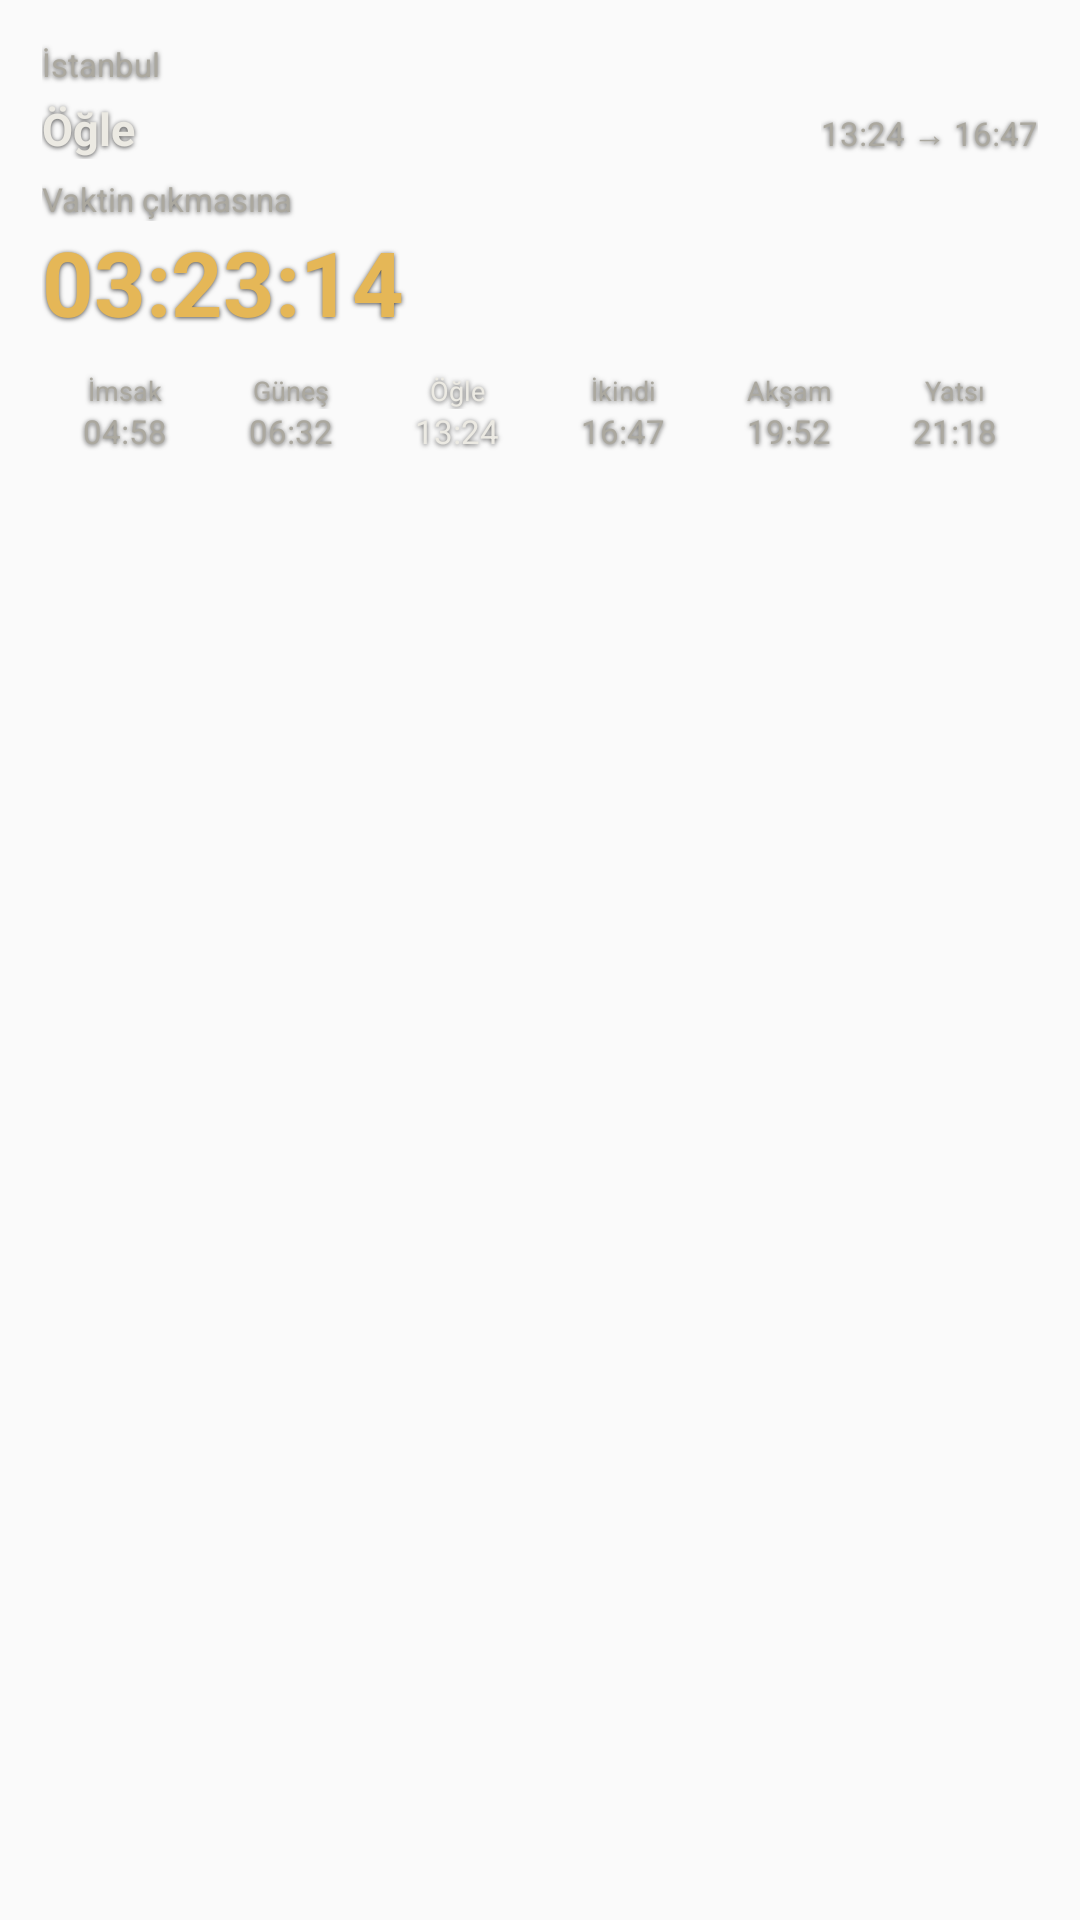

The Android layout XML behind this screen, and the referenced resources:
<!-- AndroidManifest.xml: application theme AppTheme -->
<!-- res/layout/vakit_widget_minute_preview.xml -->
<?xml version="1.0" encoding="utf-8"?>
<LinearLayout xmlns:android="http://schemas.android.com/apk/res/android"
    android:layout_width="match_parent"
    android:layout_height="match_parent"
    android:orientation="vertical"
    android:background="@drawable/widget_background"
    android:padding="14dp">

    <TextView
        android:layout_width="match_parent"
        android:layout_height="wrap_content"
        android:text="@string/widget_preview_location"
        android:textColor="@color/widget_text_secondary"
        android:textSize="11sp"
        android:maxLines="1"
        android:ellipsize="end"
        android:shadowColor="#B3000000"
        android:shadowDx="0"
        android:shadowDy="1"
        android:shadowRadius="4" />

    <LinearLayout
        android:layout_width="match_parent"
        android:layout_height="wrap_content"
        android:layout_marginTop="4dp"
        android:orientation="horizontal">

        <TextView
            android:layout_width="0dp"
            android:layout_height="wrap_content"
            android:layout_weight="1"
            android:text="@string/widget_preview_active_prayer_name"
            android:textColor="@color/widget_text_primary"
            android:textSize="15sp"
            android:textStyle="bold"
            android:maxLines="1"
            android:ellipsize="end"
            android:shadowColor="#B3000000"
            android:shadowDx="0"
            android:shadowDy="1"
            android:shadowRadius="4" />

        <TextView
            android:layout_width="wrap_content"
            android:layout_height="wrap_content"
            android:text="@string/widget_preview_window_range"
            android:textColor="@color/widget_text_secondary"
            android:textSize="11sp"
            android:maxLines="1"
            android:ellipsize="end"
            android:shadowColor="#B3000000"
            android:shadowDx="0"
            android:shadowDy="1"
            android:shadowRadius="4" />
    </LinearLayout>

    <TextView
        android:layout_width="match_parent"
        android:layout_height="wrap_content"
        android:layout_marginTop="6dp"
        android:text="@string/widget_countdown_label"
        android:textColor="@color/widget_text_secondary"
        android:textSize="11sp"
        android:maxLines="1"
        android:ellipsize="end"
        android:shadowColor="#B3000000"
        android:shadowDx="0"
        android:shadowDy="1"
        android:shadowRadius="4" />

    <TextView
        android:layout_width="match_parent"
        android:layout_height="wrap_content"
        android:text="@string/widget_preview_countdown"
        android:textColor="@color/widget_accent"
        android:textSize="30sp"
        android:textStyle="bold"
        android:maxLines="1"
        android:ellipsize="end"
        android:shadowColor="#B3000000"
        android:shadowDx="0"
        android:shadowDy="1"
        android:shadowRadius="4" />

    <LinearLayout
        android:layout_width="match_parent"
        android:layout_height="wrap_content"
        android:layout_marginTop="10dp"
        android:orientation="horizontal">

        <LinearLayout
            android:layout_width="0dp"
            android:layout_height="wrap_content"
            android:layout_weight="1"
            android:orientation="vertical"
            android:gravity="center">

            <TextView
                android:layout_width="match_parent"
                android:layout_height="wrap_content"
                android:gravity="center"
                android:text="@string/widget_preview_prayer_name_0"
                android:textColor="@color/widget_text_secondary"
                android:textSize="9sp"
                android:maxLines="1"
                android:ellipsize="end"
                android:shadowColor="#B3000000"
                android:shadowDx="0"
                android:shadowDy="1"
                android:shadowRadius="4" />

            <TextView
                android:layout_width="match_parent"
                android:layout_height="wrap_content"
                android:gravity="center"
                android:text="@string/widget_preview_prayer_time_0"
                android:textColor="@color/widget_text_secondary"
                android:textSize="11sp"
                android:maxLines="1"
                android:ellipsize="end"
                android:shadowColor="#B3000000"
                android:shadowDx="0"
                android:shadowDy="1"
                android:shadowRadius="4" />
        </LinearLayout>

        <LinearLayout
            android:layout_width="0dp"
            android:layout_height="wrap_content"
            android:layout_weight="1"
            android:orientation="vertical"
            android:gravity="center">

            <TextView
                android:layout_width="match_parent"
                android:layout_height="wrap_content"
                android:gravity="center"
                android:text="@string/widget_preview_prayer_name_1"
                android:textColor="@color/widget_text_secondary"
                android:textSize="9sp"
                android:maxLines="1"
                android:ellipsize="end"
                android:shadowColor="#B3000000"
                android:shadowDx="0"
                android:shadowDy="1"
                android:shadowRadius="4" />

            <TextView
                android:layout_width="match_parent"
                android:layout_height="wrap_content"
                android:gravity="center"
                android:text="@string/widget_preview_prayer_time_1"
                android:textColor="@color/widget_text_secondary"
                android:textSize="11sp"
                android:maxLines="1"
                android:ellipsize="end"
                android:shadowColor="#B3000000"
                android:shadowDx="0"
                android:shadowDy="1"
                android:shadowRadius="4" />
        </LinearLayout>

        <LinearLayout
            android:layout_width="0dp"
            android:layout_height="wrap_content"
            android:layout_weight="1"
            android:orientation="vertical"
            android:gravity="center">

            <TextView
                android:layout_width="match_parent"
                android:layout_height="wrap_content"
                android:gravity="center"
                android:text="@string/widget_preview_prayer_name_2"
                android:textColor="@color/widget_text_primary"
                android:textSize="9sp"
                android:maxLines="1"
                android:ellipsize="end"
                android:shadowColor="#B3000000"
                android:shadowDx="0"
                android:shadowDy="1"
                android:shadowRadius="4" />

            <TextView
                android:layout_width="match_parent"
                android:layout_height="wrap_content"
                android:gravity="center"
                android:text="@string/widget_preview_prayer_time_2"
                android:textColor="@color/widget_text_primary"
                android:textSize="11sp"
                android:maxLines="1"
                android:ellipsize="end"
                android:shadowColor="#B3000000"
                android:shadowDx="0"
                android:shadowDy="1"
                android:shadowRadius="4" />
        </LinearLayout>

        <LinearLayout
            android:layout_width="0dp"
            android:layout_height="wrap_content"
            android:layout_weight="1"
            android:orientation="vertical"
            android:gravity="center">

            <TextView
                android:layout_width="match_parent"
                android:layout_height="wrap_content"
                android:gravity="center"
                android:text="@string/widget_preview_prayer_name_3"
                android:textColor="@color/widget_text_secondary"
                android:textSize="9sp"
                android:maxLines="1"
                android:ellipsize="end"
                android:shadowColor="#B3000000"
                android:shadowDx="0"
                android:shadowDy="1"
                android:shadowRadius="4" />

            <TextView
                android:layout_width="match_parent"
                android:layout_height="wrap_content"
                android:gravity="center"
                android:text="@string/widget_preview_prayer_time_3"
                android:textColor="@color/widget_text_secondary"
                android:textSize="11sp"
                android:maxLines="1"
                android:ellipsize="end"
                android:shadowColor="#B3000000"
                android:shadowDx="0"
                android:shadowDy="1"
                android:shadowRadius="4" />
        </LinearLayout>

        <LinearLayout
            android:layout_width="0dp"
            android:layout_height="wrap_content"
            android:layout_weight="1"
            android:orientation="vertical"
            android:gravity="center">

            <TextView
                android:layout_width="match_parent"
                android:layout_height="wrap_content"
                android:gravity="center"
                android:text="@string/widget_preview_prayer_name_4"
                android:textColor="@color/widget_text_secondary"
                android:textSize="9sp"
                android:maxLines="1"
                android:ellipsize="end"
                android:shadowColor="#B3000000"
                android:shadowDx="0"
                android:shadowDy="1"
                android:shadowRadius="4" />

            <TextView
                android:layout_width="match_parent"
                android:layout_height="wrap_content"
                android:gravity="center"
                android:text="@string/widget_preview_prayer_time_4"
                android:textColor="@color/widget_text_secondary"
                android:textSize="11sp"
                android:maxLines="1"
                android:ellipsize="end"
                android:shadowColor="#B3000000"
                android:shadowDx="0"
                android:shadowDy="1"
                android:shadowRadius="4" />
        </LinearLayout>

        <LinearLayout
            android:layout_width="0dp"
            android:layout_height="wrap_content"
            android:layout_weight="1"
            android:orientation="vertical"
            android:gravity="center">

            <TextView
                android:layout_width="match_parent"
                android:layout_height="wrap_content"
                android:gravity="center"
                android:text="@string/widget_preview_prayer_name_5"
                android:textColor="@color/widget_text_secondary"
                android:textSize="9sp"
                android:maxLines="1"
                android:ellipsize="end"
                android:shadowColor="#B3000000"
                android:shadowDx="0"
                android:shadowDy="1"
                android:shadowRadius="4" />

            <TextView
                android:layout_width="match_parent"
                android:layout_height="wrap_content"
                android:gravity="center"
                android:text="@string/widget_preview_prayer_time_5"
                android:textColor="@color/widget_text_secondary"
                android:textSize="11sp"
                android:maxLines="1"
                android:ellipsize="end"
                android:shadowColor="#B3000000"
                android:shadowDx="0"
                android:shadowDy="1"
                android:shadowRadius="4" />
        </LinearLayout>
    </LinearLayout>
</LinearLayout>
<!-- resources referenced by this layout -->
<resources>
  <color name="widget_accent">#E5B757</color>
  <color name="widget_text_primary">#ECEAE3</color>
  <color name="widget_text_secondary">#ABA89F</color>
  <string name="widget_countdown_label">Vaktin çıkmasına</string>
  <string name="widget_preview_active_prayer_name">Öğle</string>
  <string name="widget_preview_countdown">03:23:14</string>
  <string name="widget_preview_location">İstanbul</string>
  <string name="widget_preview_prayer_name_0">İmsak</string>
  <string name="widget_preview_prayer_name_1">Güneş</string>
  <string name="widget_preview_prayer_name_2">Öğle</string>
  <string name="widget_preview_prayer_name_3">İkindi</string>
  <string name="widget_preview_prayer_name_4">Akşam</string>
  <string name="widget_preview_prayer_name_5">Yatsı</string>
  <string name="widget_preview_prayer_time_0">04:58</string>
  <string name="widget_preview_prayer_time_1">06:32</string>
  <string name="widget_preview_prayer_time_2">13:24</string>
  <string name="widget_preview_prayer_time_3">16:47</string>
  <string name="widget_preview_prayer_time_4">19:52</string>
  <string name="widget_preview_prayer_time_5">21:18</string>
  <string name="widget_preview_window_range">13:24 → 16:47</string>
  <style name="AppTheme" parent="Theme.AppCompat.Light.DarkActionBar">
          
          <item name="colorPrimary">@color/colorPrimary</item>
          <item name="colorPrimaryDark">@color/colorPrimaryDark</item>
          <item name="colorAccent">@color/colorAccent</item>
      </style>
  <!-- not gathered from this repository: default colours our renderer supplied (Android Studio template values) -->
  <color name="colorPrimary">#FF6200EE</color>
  <color name="colorPrimaryDark">#FF3700B3</color>
  <color name="colorAccent">#FF03DAC5</color>
</resources>
